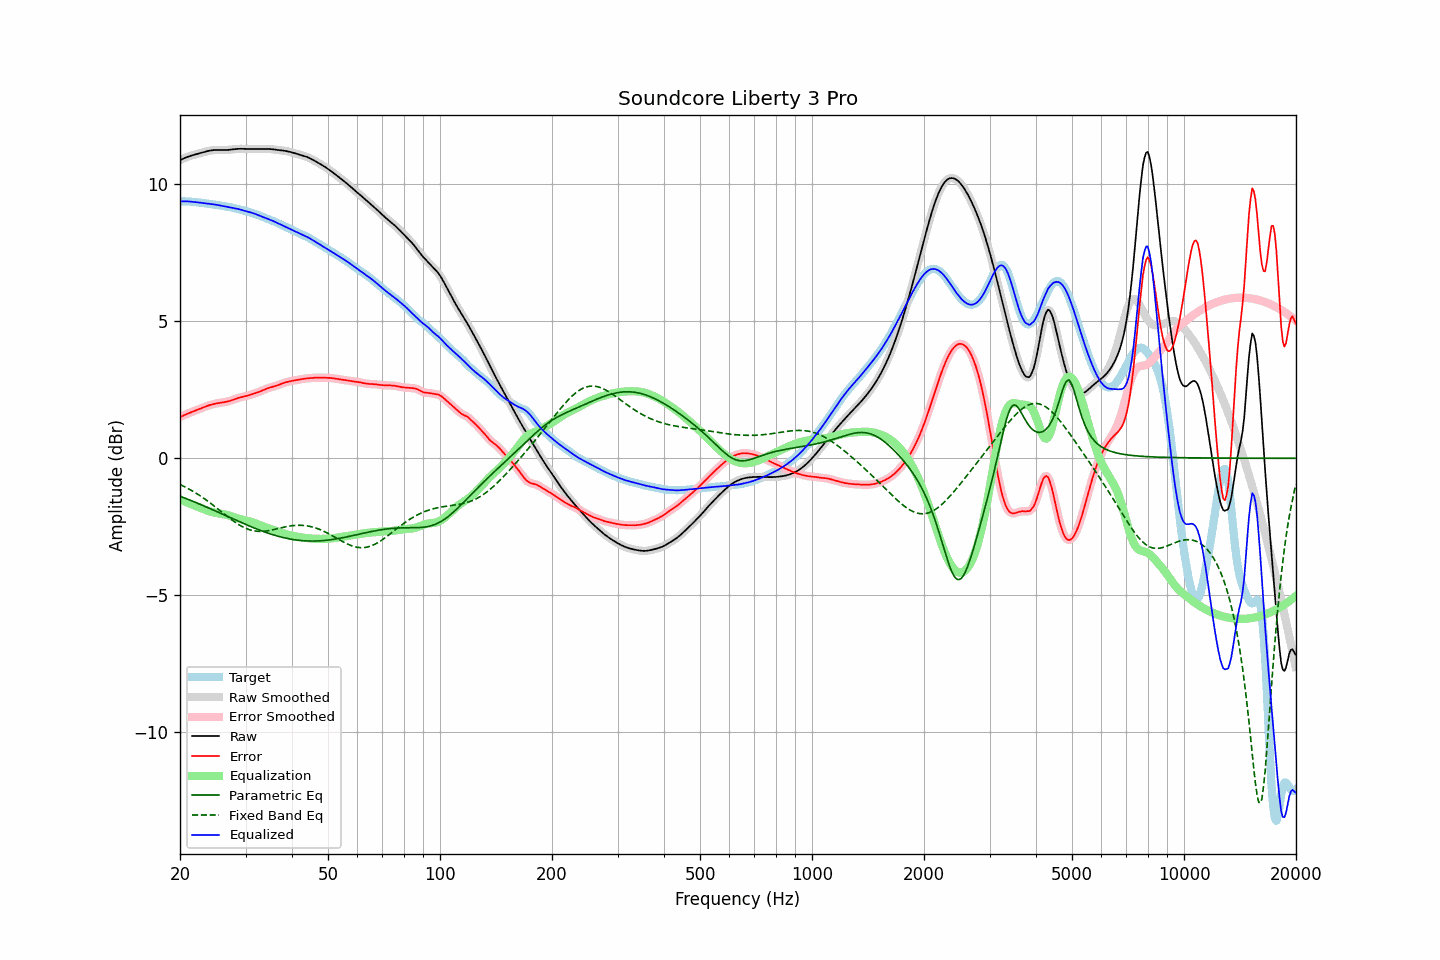

The table this chart was drawn from, first rows:
frequency, raw, error, smoothed, error_smoothed, equalization, parametric_eq, fixed_band_eq, equalized_raw, equalized_smoothed, target
20.00, 10.87, 1.50, 10.87, 1.50, -1.50, -1.39, -0.96, 9.37, 9.37, 9.38
20.20, 10.90, 1.53, 10.90, 1.53, -1.53, -1.41, -0.98, 9.37, 9.37, 9.37
20.40, 10.93, 1.56, 10.93, 1.56, -1.55, -1.43, -1.01, 9.38, 9.38, 9.37
20.61, 10.96, 1.58, 10.96, 1.58, -1.58, -1.45, -1.04, 9.38, 9.38, 9.37
20.81, 10.98, 1.61, 10.98, 1.61, -1.61, -1.48, -1.07, 9.37, 9.37, 9.37
21.02, 11.00, 1.63, 11.00, 1.63, -1.63, -1.50, -1.10, 9.37, 9.37, 9.37
21.23, 11.02, 1.66, 11.02, 1.66, -1.66, -1.52, -1.14, 9.37, 9.37, 9.36
21.44, 11.04, 1.68, 11.04, 1.68, -1.68, -1.55, -1.17, 9.36, 9.36, 9.36
21.66, 11.06, 1.70, 11.06, 1.70, -1.70, -1.57, -1.20, 9.36, 9.36, 9.36
21.87, 11.08, 1.73, 11.08, 1.73, -1.73, -1.59, -1.24, 9.35, 9.35, 9.35
22.09, 11.09, 1.75, 11.09, 1.75, -1.75, -1.62, -1.27, 9.34, 9.34, 9.34
22.31, 11.11, 1.77, 11.11, 1.77, -1.77, -1.64, -1.31, 9.34, 9.34, 9.34
22.54, 11.12, 1.79, 11.12, 1.79, -1.80, -1.67, -1.35, 9.33, 9.33, 9.33
22.76, 11.14, 1.82, 11.14, 1.82, -1.82, -1.69, -1.39, 9.32, 9.32, 9.32
22.99, 11.16, 1.84, 11.16, 1.84, -1.84, -1.72, -1.43, 9.31, 9.31, 9.31
23.22, 11.17, 1.87, 11.17, 1.87, -1.87, -1.74, -1.47, 9.31, 9.31, 9.31
23.45, 11.19, 1.89, 11.19, 1.89, -1.89, -1.77, -1.51, 9.30, 9.30, 9.30
23.69, 11.20, 1.91, 11.20, 1.91, -1.91, -1.79, -1.55, 9.29, 9.29, 9.29
23.92, 11.22, 1.93, 11.22, 1.93, -1.93, -1.82, -1.60, 9.29, 9.29, 9.29
24.16, 11.23, 1.95, 11.23, 1.95, -1.95, -1.84, -1.64, 9.28, 9.28, 9.28
24.40, 11.24, 1.96, 11.24, 1.96, -1.96, -1.87, -1.68, 9.27, 9.27, 9.27
24.65, 11.24, 1.98, 11.24, 1.98, -1.98, -1.90, -1.73, 9.26, 9.26, 9.26
24.89, 11.24, 1.99, 11.24, 1.99, -1.99, -1.92, -1.78, 9.25, 9.25, 9.25
25.14, 11.25, 2.00, 11.25, 2.00, -2.00, -1.95, -1.82, 9.24, 9.24, 9.24
25.39, 11.24, 2.01, 11.24, 2.01, -2.01, -1.98, -1.87, 9.23, 9.23, 9.23
25.65, 11.24, 2.02, 11.24, 2.02, -2.02, -2.00, -1.92, 9.22, 9.22, 9.22
25.91, 11.24, 2.03, 11.24, 2.03, -2.03, -2.03, -1.96, 9.21, 9.21, 9.21
26.16, 11.24, 2.04, 11.24, 2.04, -2.04, -2.05, -2.01, 9.20, 9.20, 9.20
26.43, 11.24, 2.05, 11.24, 2.05, -2.05, -2.08, -2.06, 9.19, 9.19, 9.19
26.69, 11.25, 2.06, 11.25, 2.06, -2.07, -2.11, -2.10, 9.18, 9.18, 9.18
26.96, 11.25, 2.08, 11.25, 2.08, -2.08, -2.13, -2.15, 9.17, 9.17, 9.17
27.23, 11.26, 2.09, 11.26, 2.09, -2.10, -2.16, -2.19, 9.16, 9.16, 9.16
27.50, 11.26, 2.11, 11.26, 2.11, -2.11, -2.19, -2.24, 9.15, 9.15, 9.15
27.77, 11.27, 2.13, 11.27, 2.13, -2.13, -2.21, -2.28, 9.14, 9.14, 9.14
28.05, 11.28, 2.15, 11.28, 2.15, -2.15, -2.24, -2.32, 9.12, 9.12, 9.12
28.33, 11.28, 2.18, 11.28, 2.18, -2.17, -2.26, -2.36, 9.11, 9.11, 9.11
28.62, 11.29, 2.20, 11.29, 2.20, -2.19, -2.29, -2.40, 9.10, 9.10, 9.09
28.90, 11.29, 2.21, 11.29, 2.21, -2.21, -2.32, -2.44, 9.08, 9.08, 9.08
29.19, 11.29, 2.23, 11.29, 2.23, -2.22, -2.34, -2.47, 9.06, 9.06, 9.06
29.48, 11.29, 2.24, 11.29, 2.24, -2.24, -2.37, -2.50, 9.05, 9.05, 9.05
29.78, 11.29, 2.25, 11.29, 2.25, -2.26, -2.39, -2.53, 9.03, 9.03, 9.03
30.08, 11.28, 2.27, 11.28, 2.27, -2.27, -2.42, -2.56, 9.01, 9.01, 9.02
30.38, 11.28, 2.28, 11.28, 2.28, -2.29, -2.44, -2.58, 9.00, 9.00, 9.00
30.68, 11.28, 2.30, 11.28, 2.30, -2.30, -2.47, -2.60, 8.98, 8.98, 8.98
30.99, 11.28, 2.32, 11.28, 2.32, -2.32, -2.49, -2.62, 8.97, 8.97, 8.97
31.30, 11.29, 2.34, 11.29, 2.34, -2.34, -2.52, -2.64, 8.95, 8.95, 8.95
31.61, 11.29, 2.36, 11.29, 2.36, -2.36, -2.54, -2.65, 8.93, 8.93, 8.93
31.93, 11.29, 2.38, 11.29, 2.38, -2.38, -2.56, -2.66, 8.91, 8.91, 8.91
32.24, 11.28, 2.40, 11.28, 2.40, -2.40, -2.59, -2.66, 8.89, 8.89, 8.89
32.57, 11.28, 2.42, 11.28, 2.42, -2.42, -2.61, -2.67, 8.86, 8.86, 8.86
32.89, 11.28, 2.44, 11.28, 2.44, -2.44, -2.63, -2.67, 8.84, 8.84, 8.84
33.22, 11.28, 2.47, 11.28, 2.47, -2.47, -2.65, -2.67, 8.81, 8.81, 8.82
33.55, 11.28, 2.49, 11.28, 2.49, -2.49, -2.68, -2.66, 8.79, 8.79, 8.79
33.89, 11.28, 2.52, 11.28, 2.52, -2.51, -2.70, -2.66, 8.77, 8.77, 8.77
34.23, 11.28, 2.54, 11.28, 2.54, -2.54, -2.72, -2.65, 8.75, 8.75, 8.74
34.57, 11.28, 2.56, 11.28, 2.56, -2.56, -2.74, -2.64, 8.73, 8.73, 8.72
34.92, 11.28, 2.58, 11.28, 2.58, -2.58, -2.76, -2.63, 8.70, 8.70, 8.70
35.27, 11.28, 2.60, 11.27, 2.60, -2.60, -2.78, -2.62, 8.68, 8.68, 8.68
35.62, 11.27, 2.61, 11.27, 2.61, -2.61, -2.79, -2.61, 8.65, 8.65, 8.66
35.97, 11.26, 2.63, 11.26, 2.63, -2.63, -2.81, -2.59, 8.63, 8.63, 8.63
... 635 more rows
